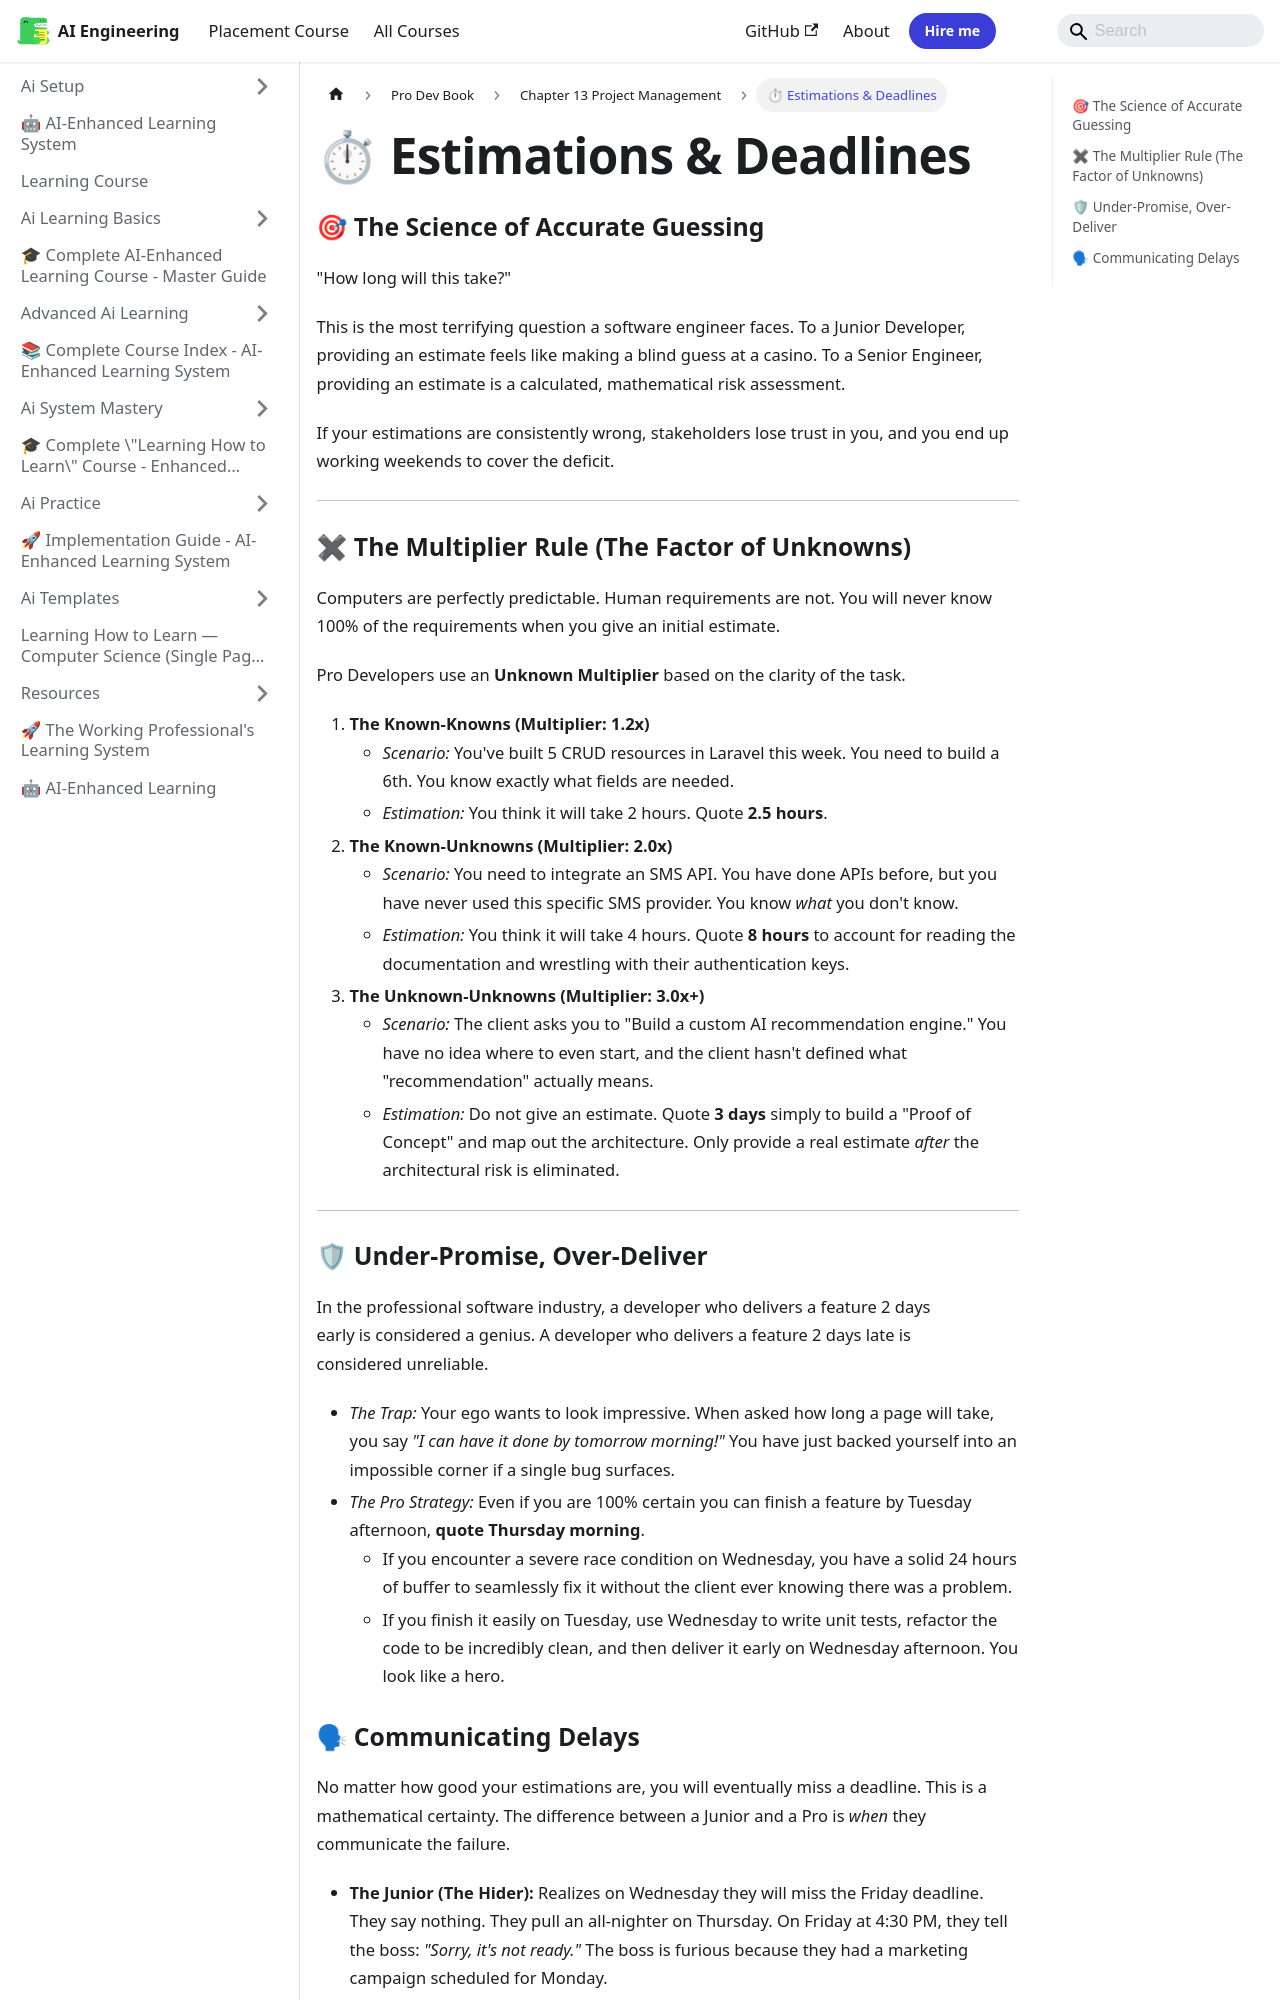

repository: Raushan666java/ai-engineering-journey · page: learning-course/Pro-Dev-book/Chapter_13_Project_Management/05_Estimations_And_Deadlines/index.html · generator: mkdocs

---
slug: /learning-course/Pro-Dev-book/Chapter_13_Project_Management/05_Estimations_And_Deadlines
title: "⏱ Estimations & Deadlines"
sidebar_label: "⏱ Estimations & Deadlines"
sidebar_position: 5
description: "This is the most terrifying question a software engineer faces. To a Junior Developer, providing an estimate feels like making a blind guess at a casino"
---
# ⏱ Estimations & Deadlines

### 🎯 The Science of Accurate Guessing

"How long will this take?" 

This is the most terrifying question a software engineer faces. To a Junior Developer, providing an estimate feels like making a blind guess at a casino. To a Senior Engineer, providing an estimate is a calculated, mathematical risk assessment.

If your estimations are consistently wrong, stakeholders lose trust in you, and you end up working weekends to cover the deficit. 

---

### ✖ The Multiplier Rule (The Factor of Unknowns)

Computers are perfectly predictable. Human requirements are not. You will never know 100% of the requirements when you give an initial estimate.

Pro Developers use an **Unknown Multiplier** based on the clarity of the task.

1.  **The Known-Knowns (Multiplier: 1.2x)**
    *   *Scenario:* You've built 5 CRUD resources in Laravel this week. You need to build a 6th. You know exactly what fields are needed.
    *   *Estimation:* You think it will take 2 hours. Quote **2.5 hours**.
2.  **The Known-Unknowns (Multiplier: 2.0x)**
    *   *Scenario:* You need to integrate an SMS API. You have done APIs before, but you have never used this specific SMS provider. You know *what* you don't know.
    *   *Estimation:* You think it will take 4 hours. Quote **8 hours** to account for reading the documentation and wrestling with their authentication keys.
3.  **The Unknown-Unknowns (Multiplier: 3.0x+)**
    *   *Scenario:* The client asks you to "Build a custom AI recommendation engine." You have no idea where to even start, and the client hasn't defined what "recommendation" actually means.
    *   *Estimation:* Do not give an estimate. Quote **3 days** simply to build a "Proof of Concept" and map out the architecture. Only provide a real estimate *after* the architectural risk is eliminated.

---
